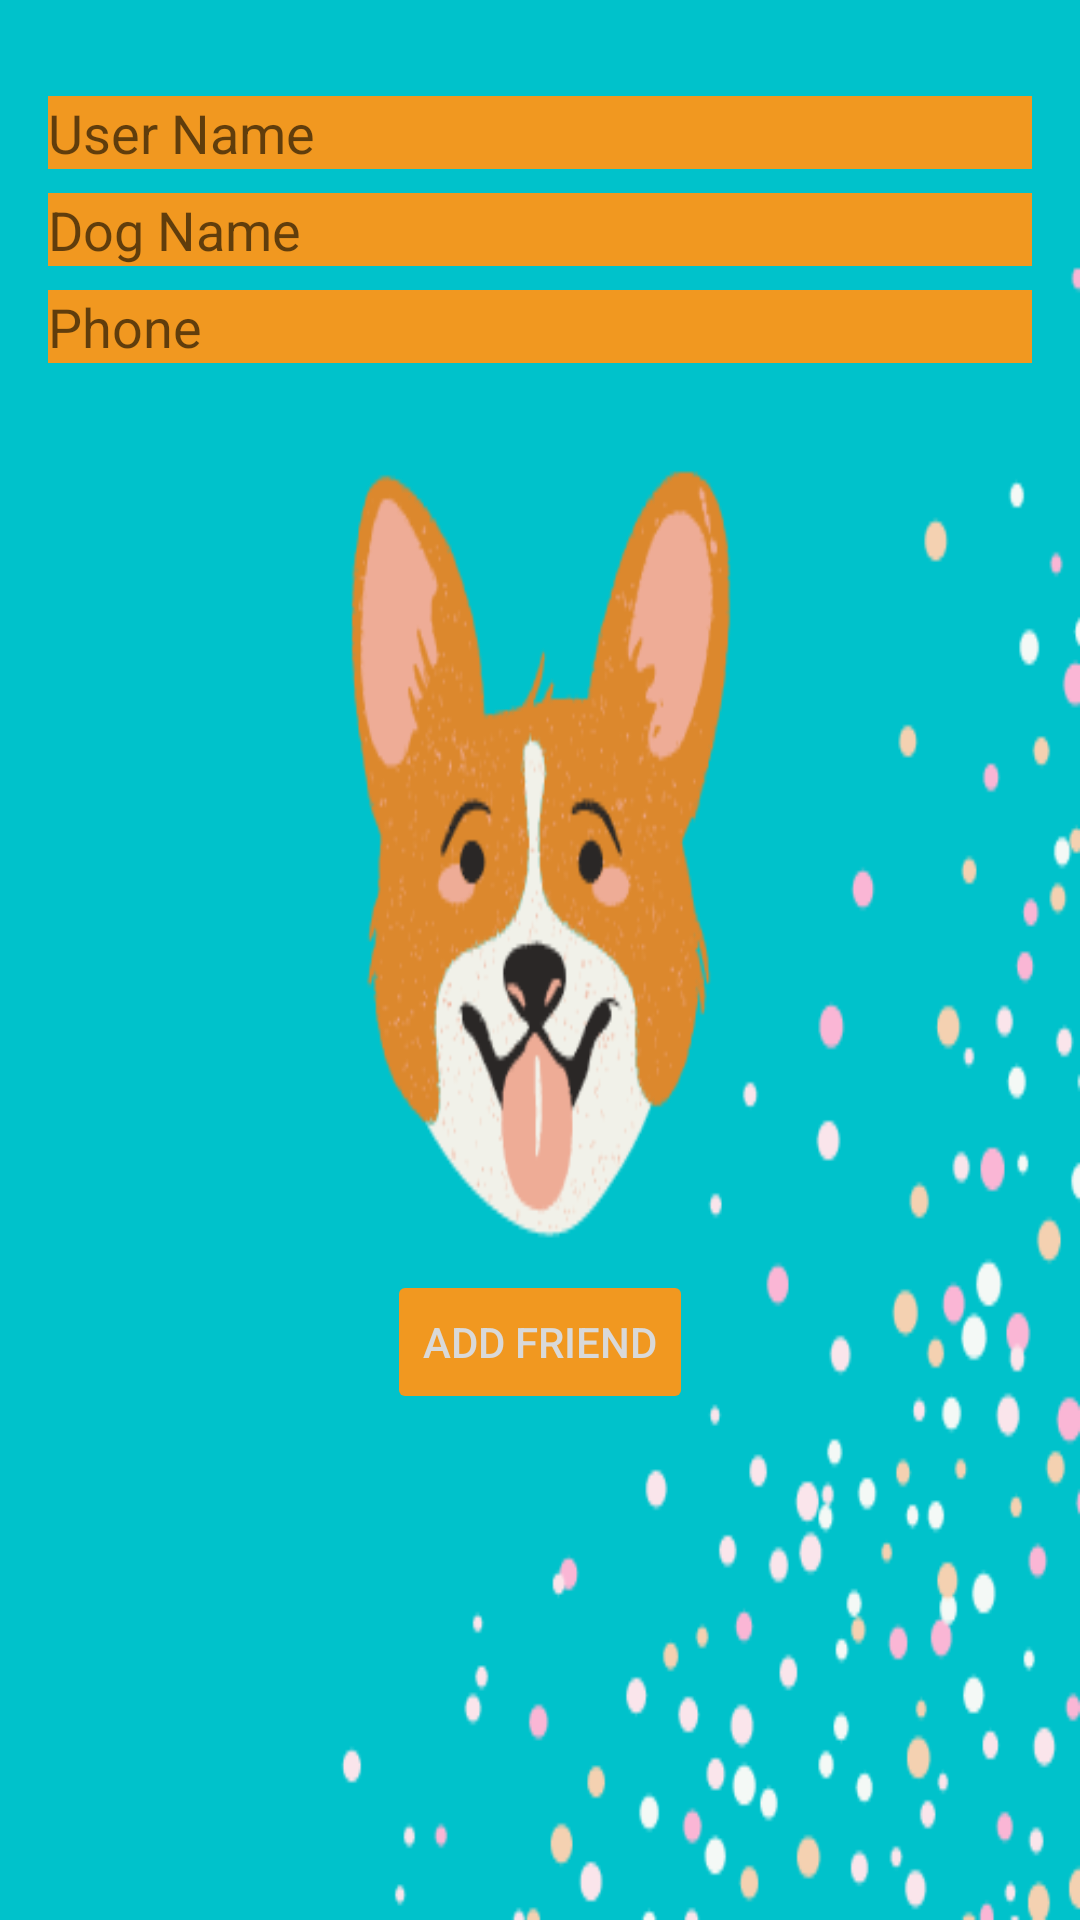

Here is an Android app screen rendered from its layout file. Give the layout XML and the strings, colors and styles it references.
<!-- AndroidManifest.xml: application theme Theme.Tindog -->
<!-- res/layout/add_new_dog_fff.xml -->
<?xml version="1.0" encoding="utf-8"?>
<androidx.constraintlayout.widget.ConstraintLayout xmlns:android="http://schemas.android.com/apk/res/android"
    xmlns:app="http://schemas.android.com/apk/res-auto"
    xmlns:tools="http://schemas.android.com/tools"
    android:id="@+id/container"
    android:layout_width="match_parent"
    android:layout_height="match_parent"
    android:paddingLeft="@dimen/activity_horizontal_margin"
    android:paddingTop="@dimen/activity_vertical_margin"
    android:paddingRight="@dimen/activity_horizontal_margin"
    android:background="@drawable/adddog"

    android:paddingBottom="@dimen/activity_vertical_margin"
    tools:context=".ui.login.LoginActivity">

    <EditText
        android:id="@+id/user_name"
        android:layout_width="0dp"
        android:layout_height="wrap_content"
        android:layout_marginTop="16dp"
        android:background="#F19820"
        android:hint="@string/user_name"
        android:inputType="textPersonName"
        android:selectAllOnFocus="true"
        android:textColor="#D9D9D9"

        app:layout_constraintEnd_toEndOf="parent"
        app:layout_constraintStart_toStartOf="parent"
        app:layout_constraintTop_toTopOf="parent" />

    <EditText
        android:id="@+id/dog_name"
        android:layout_width="0dp"
        android:background="#F19820"
        android:textColor="#D9D9D9"
        android:layout_height="wrap_content"
        android:layout_marginTop="8dp"
        android:hint="@string/dog_name"
        android:imeActionLabel="@string/action_sign_in_short"
        android:imeOptions="actionDone"
        android:inputType="textPersonName"
        android:selectAllOnFocus="true"
        app:layout_constraintEnd_toEndOf="parent"
        app:layout_constraintStart_toStartOf="parent"
        app:layout_constraintTop_toBottomOf="@+id/user_name" />
    <EditText
        android:id="@+id/dog_phone"
        android:layout_width="0dp"
        android:layout_height="wrap_content"
        android:layout_marginTop="8dp"
        android:hint="@string/dog_phone"
        android:background="#F19820"
        android:textColor="#D9D9D9"
        android:imeActionLabel="@string/action_sign_in_short"
        android:imeOptions="actionDone"
        android:inputType="phone"
        android:selectAllOnFocus="true"
        app:layout_constraintEnd_toEndOf="parent"
        app:layout_constraintStart_toStartOf="parent"
        app:layout_constraintTop_toBottomOf="@+id/dog_name" />

    <Button
        android:id="@+id/add_friend_fff"
        android:layout_width="wrap_content"
        android:layout_height="wrap_content"
        android:layout_gravity="start"
        android:layout_marginTop="16dp"
        android:layout_marginBottom="64dp"
        android:backgroundTint="#F19820"
        android:enabled="false"
        android:text="@string/add_friend"
        android:textColor="#D9D9D9"
        app:layout_constraintBottom_toBottomOf="parent"
        app:layout_constraintEnd_toEndOf="parent"
        app:layout_constraintStart_toStartOf="parent"
        app:layout_constraintTop_toBottomOf="@+id/dog_name"
        app:layout_constraintVertical_bias="0.782" />

    <ProgressBar
        android:id="@+id/loading"
        android:layout_width="wrap_content"
        android:layout_height="wrap_content"
        android:layout_gravity="center"
        android:layout_marginTop="64dp"
        android:layout_marginBottom="64dp"
        android:visibility="gone"
        app:layout_constraintBottom_toBottomOf="parent"
        app:layout_constraintEnd_toEndOf="@+id/dog_name"
        app:layout_constraintStart_toStartOf="@+id/dog_name"
        app:layout_constraintTop_toTopOf="parent"
        app:layout_constraintVertical_bias="0.3" />

</androidx.constraintlayout.widget.ConstraintLayout>
<!-- resources referenced by this layout -->
<resources>
  <dimen name="activity_horizontal_margin">16dp</dimen>
  <dimen name="activity_vertical_margin">16dp</dimen>
  <!-- drawable adddog: png bitmap (drawable, 40776 bytes) -->
  <string name="action_sign_in_short">Sign in</string>
  <string name="add_friend">Add Friend</string>
  <string name="dog_name">Dog Name</string>
  <string name="dog_phone">Phone</string>
  <string name="user_name">User Name</string>
  <style name="Theme.Tindog" parent="Theme.MaterialComponents.DayNight.DarkActionBar">
          
          <item name="colorPrimary">@color/purple_500</item>
          <item name="colorPrimaryVariant">@color/purple_700</item>
          <item name="colorOnPrimary">@color/white</item>
          
          <item name="colorSecondary">@color/teal_200</item>
          <item name="colorSecondaryVariant">@color/teal_700</item>
          <item name="colorOnSecondary">@color/black</item>
          
          <item name="android:statusBarColor" tools:targetApi="l">?attr/colorPrimaryVariant</item>
          
      </style>
  <color name="purple_500">#FF6200EE</color>
  <color name="purple_700">#FF3700B3</color>
  <color name="white">#FFFFFFFF</color>
  <color name="teal_200">#FF03DAC5</color>
  <color name="teal_700">#FF018786</color>
  <color name="black">#FF000000</color>
</resources>
